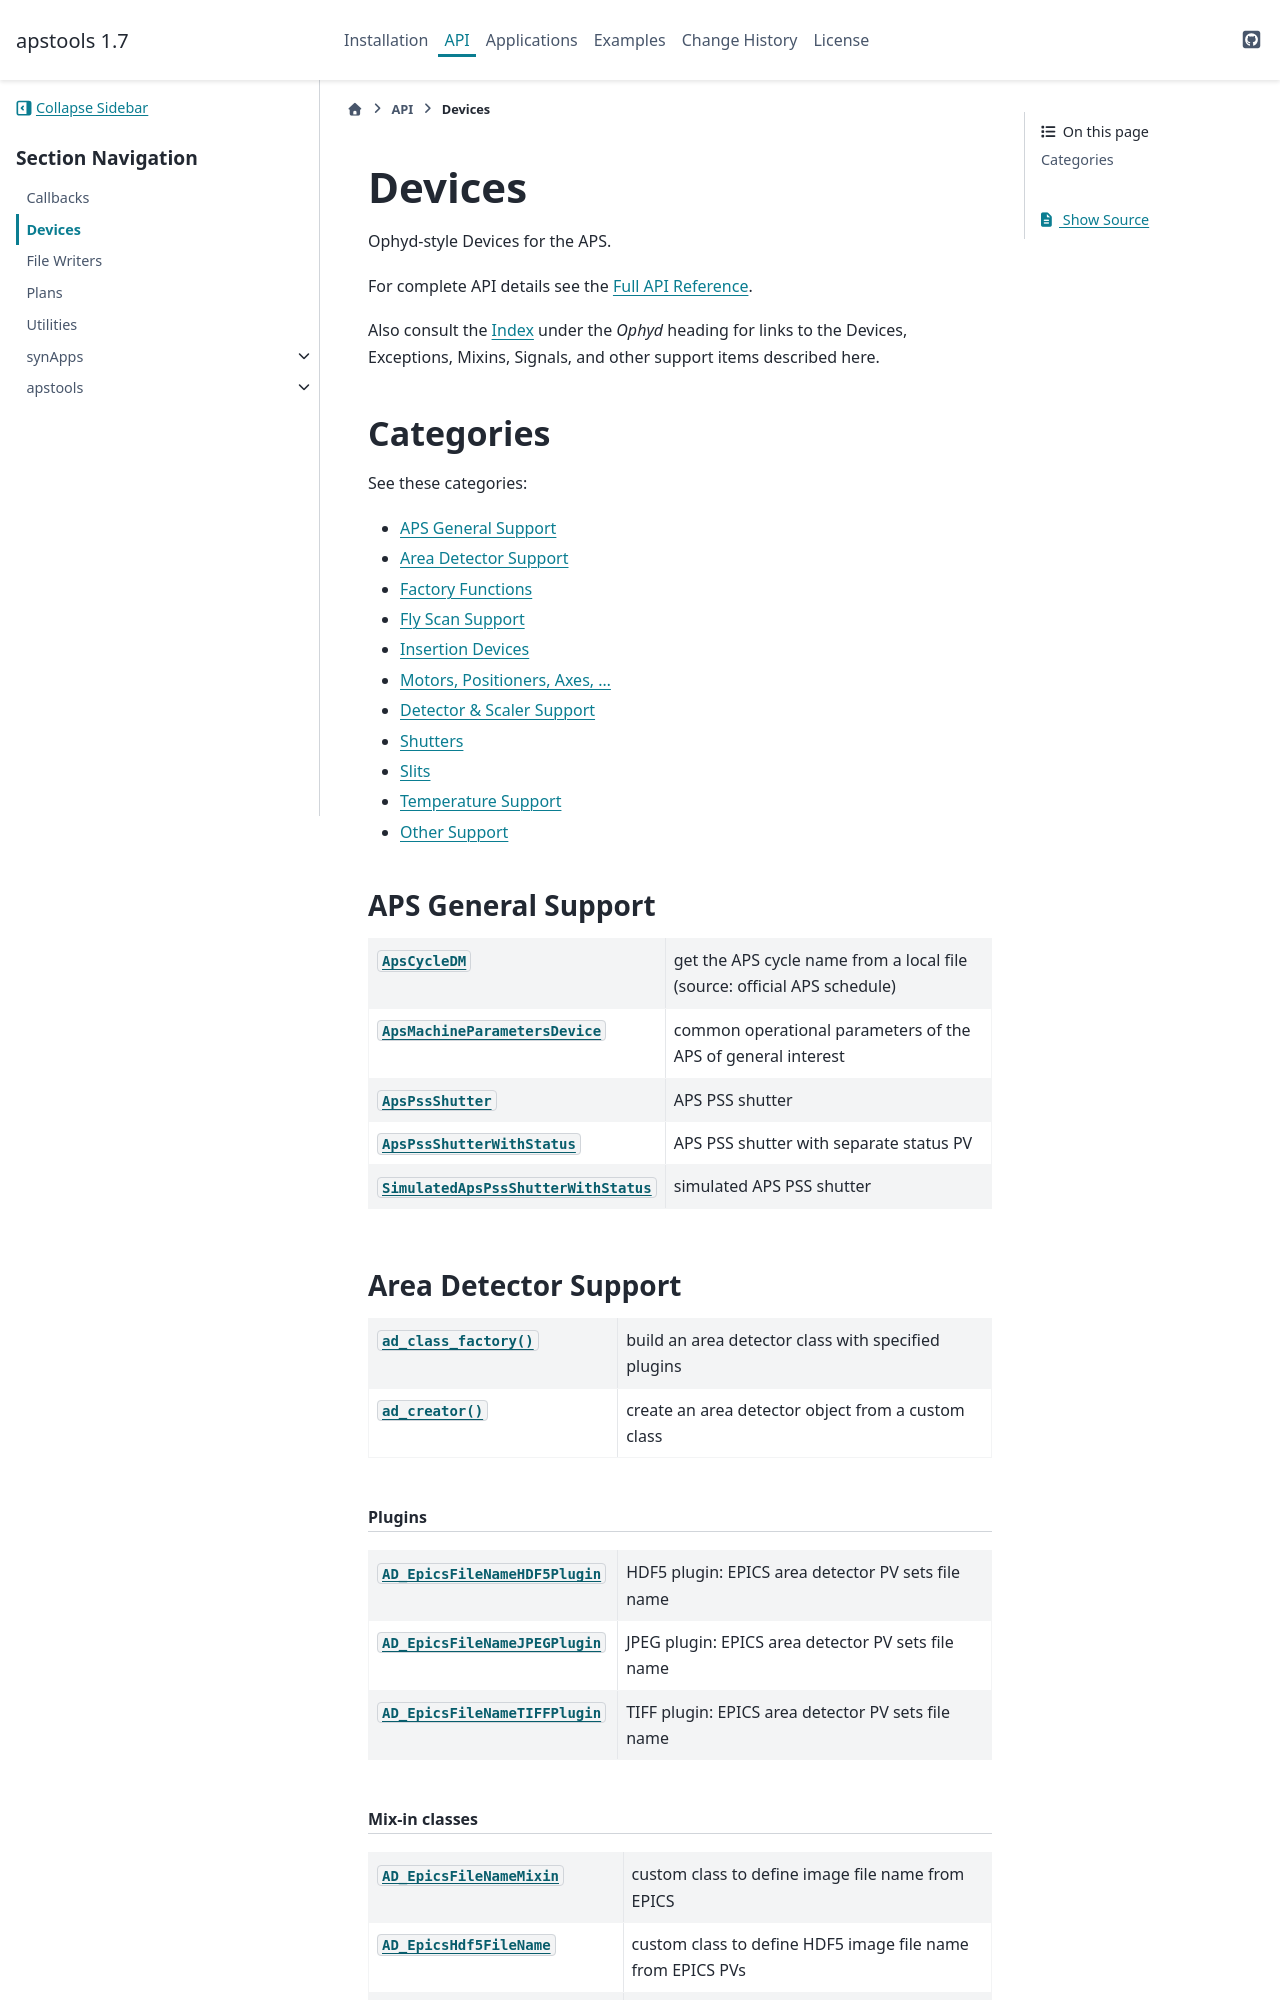

repository: BCDA-APS/apstools · page: 1.7.12/api/_devices.html · generator: sphinx

.. _devices:

=======
Devices
=======

Ophyd-style Devices (classic, synchronous) for the APS.

For complete API details see the :doc:`Full API Reference <autoapi/apstools/index>`.

Also consult the :ref:`Index <genindex>` under the *Ophyd* heading for
links to the Devices, Exceptions, Mixins, Signals, and other support
items described here.

Categories
----------

See these categories:

* :ref:`devices.aps_support`
* :ref:`devices.area_detector`
* :ref:`devices.factories`
* :ref:`devices.flyers`
* :ref:`devices.insertion_devices`
* :ref:`devices.motors`
* :ref:`devices.scalers`
* :ref:`devices.shutters`
* :ref:`devices.slits`
* :ref:`devices.temperature_controllers`
* :ref:`devices.other_support`

.. _devices.aps_support:

APS General Support
+++++++++++++++++++

.. list-table::
   :header-rows: 0
   :widths: 40 60

   * - :class:`~apstools.devices.aps_cycle.ApsCycleDM`
     - get the APS cycle name from a local file (source: official APS schedule)
   * - :class:`~apstools.devices.aps_machine.ApsMachineParametersDevice`
     - common operational parameters of the APS of general interest
   * - :class:`~apstools.devices.shutters.ApsPssShutter`
     - APS PSS shutter
   * - :class:`~apstools.devices.shutters.ApsPssShutterWithStatus`
     - APS PSS shutter with separate status PV
   * - :class:`~apstools.devices.shutters.SimulatedApsPssShutterWithStatus`
     - simulated APS PSS shutter


.. _devices.area_detector:
